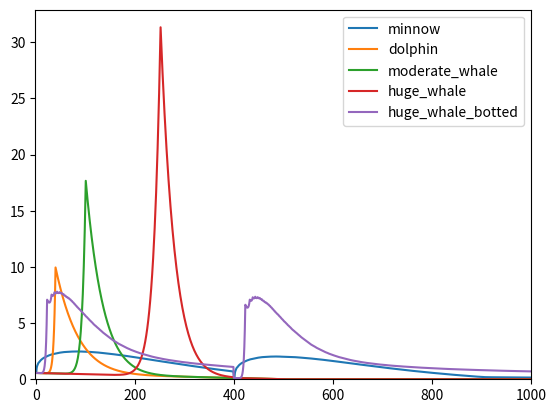

Generate this figure with matplotlib:
"""
Experimenting with kernels that ramp up starting immediately
but have different shapes when the LBC values are different.
"""

import math
import matplotlib.pyplot as plt
import numpy as np

DECAY_TIME = 500
DELAY_POWER = 0.4
SOFTEN_POWER = 0.25

class Kernel:

    def __init__(self, t0, old_lbc, new_lbc):
        self.t0, self.old_lbc, self.new_lbc = t0, old_lbc, new_lbc

        # Derived parameters
        self.delay = int(self.new_lbc**0.4)
        self.t_peak = self.t0 + self.delay
        self.t_final = self.t_peak + DECAY_TIME
        self.y_peak = new_lbc**SOFTEN_POWER - old_lbc**SOFTEN_POWER
        if self.new_lbc <= 10.0:
            self.power = 1.0
        else:
            self.power = 1.0 + math.log2(self.new_lbc/10.0)


    def evaluate(self, t):

        f = 0.0
        if t >= self.t0 and t < self.t_peak:
            f = 1.0 - (self.t_peak - t)/self.delay
        if t >= self.t_peak and t < self.t_final:
            f = 1.0 - (t - self.t_peak)/DECAY_TIME

        # Protect against rounding errors making it negative
        if f < 0.0:
            f = 0.0

        # Multiply in amplitude, also do the power
        return self.y_peak*f**self.power

    def __str__(self):
        d = dict(t0=self.t0, t1=self.t_peak, t2=self.t_final,
                 A=self.y_peak, delta=self.delay, ell=DECAY_TIME)
        return d.__str__()


class Claim:
    def __init__(self):
        self.heights = []
        self.lbc = []
        self.kernels = []

    def update(self, height, lbc):
        assert len(self.heights) == 0 or height > self.heights[-1]

        old_lbc = 0.0
        if len(self.lbc) > 0:
            old_lbc = self.lbc[-1]

        # Add the next kernel
        self.heights.append(height)
        self.lbc.append(lbc)
        self.kernels.append(Kernel(height, old_lbc, lbc))

    def sum_kernels(self, height):
        return sum([k.evaluate(height) for k in self.kernels])

# Simulate trending scores
claims = dict(minnow=Claim(), dolphin=Claim(), moderate_whale=Claim(),
              huge_whale=Claim(), huge_whale_botted=Claim())
trending = dict()
for name in claims:
    trending[name] = []

heights = range(1000)
for height in heights:

    # All claims start at 0.1 LBC
    if height == 0:
        for name in claims:
            claims[name].update(height, 0.1)

    # Minnow and botted whale are continually boosted
    if height > 0:
        claims["minnow"].update(height, claims["minnow"].lbc[-1] + 1.0)
        claims["huge_whale_botted"].update(height, claims["huge_whale_botted"].lbc[-1] + 1E6/400)

    # Others are boosted once at block 1
    if height == 1:
        for name in claims:
            if name == "dolphin":
                claims[name].update(height, claims[name].lbc[-1] + 10000.0)
            if name == "moderate_whale":
                claims[name].update(height, claims[name].lbc[-1] + 100000.0)
            if name == "huge_whale":
                claims[name].update(height, claims[name].lbc[-1] + 1000000.0)

    # Remove all supports at a certain block
    if height == 400:
        for name in claims:
            claims[name].lbc[-1] = claims[name].lbc[0]
            claims[name].kernels = claims[name].kernels[0:1]

    for name in claims:
        trending[name].append([height, claims[name].sum_kernels(height)])


for name in claims:
    trend = np.array(trending[name])
    plt.plot(trend[:,0], trend[:,1], "-", label=name)
plt.ylim(bottom=0.0)
plt.xlim([heights[0]-1, heights[-1]+1])
plt.legend()
plt.show()
